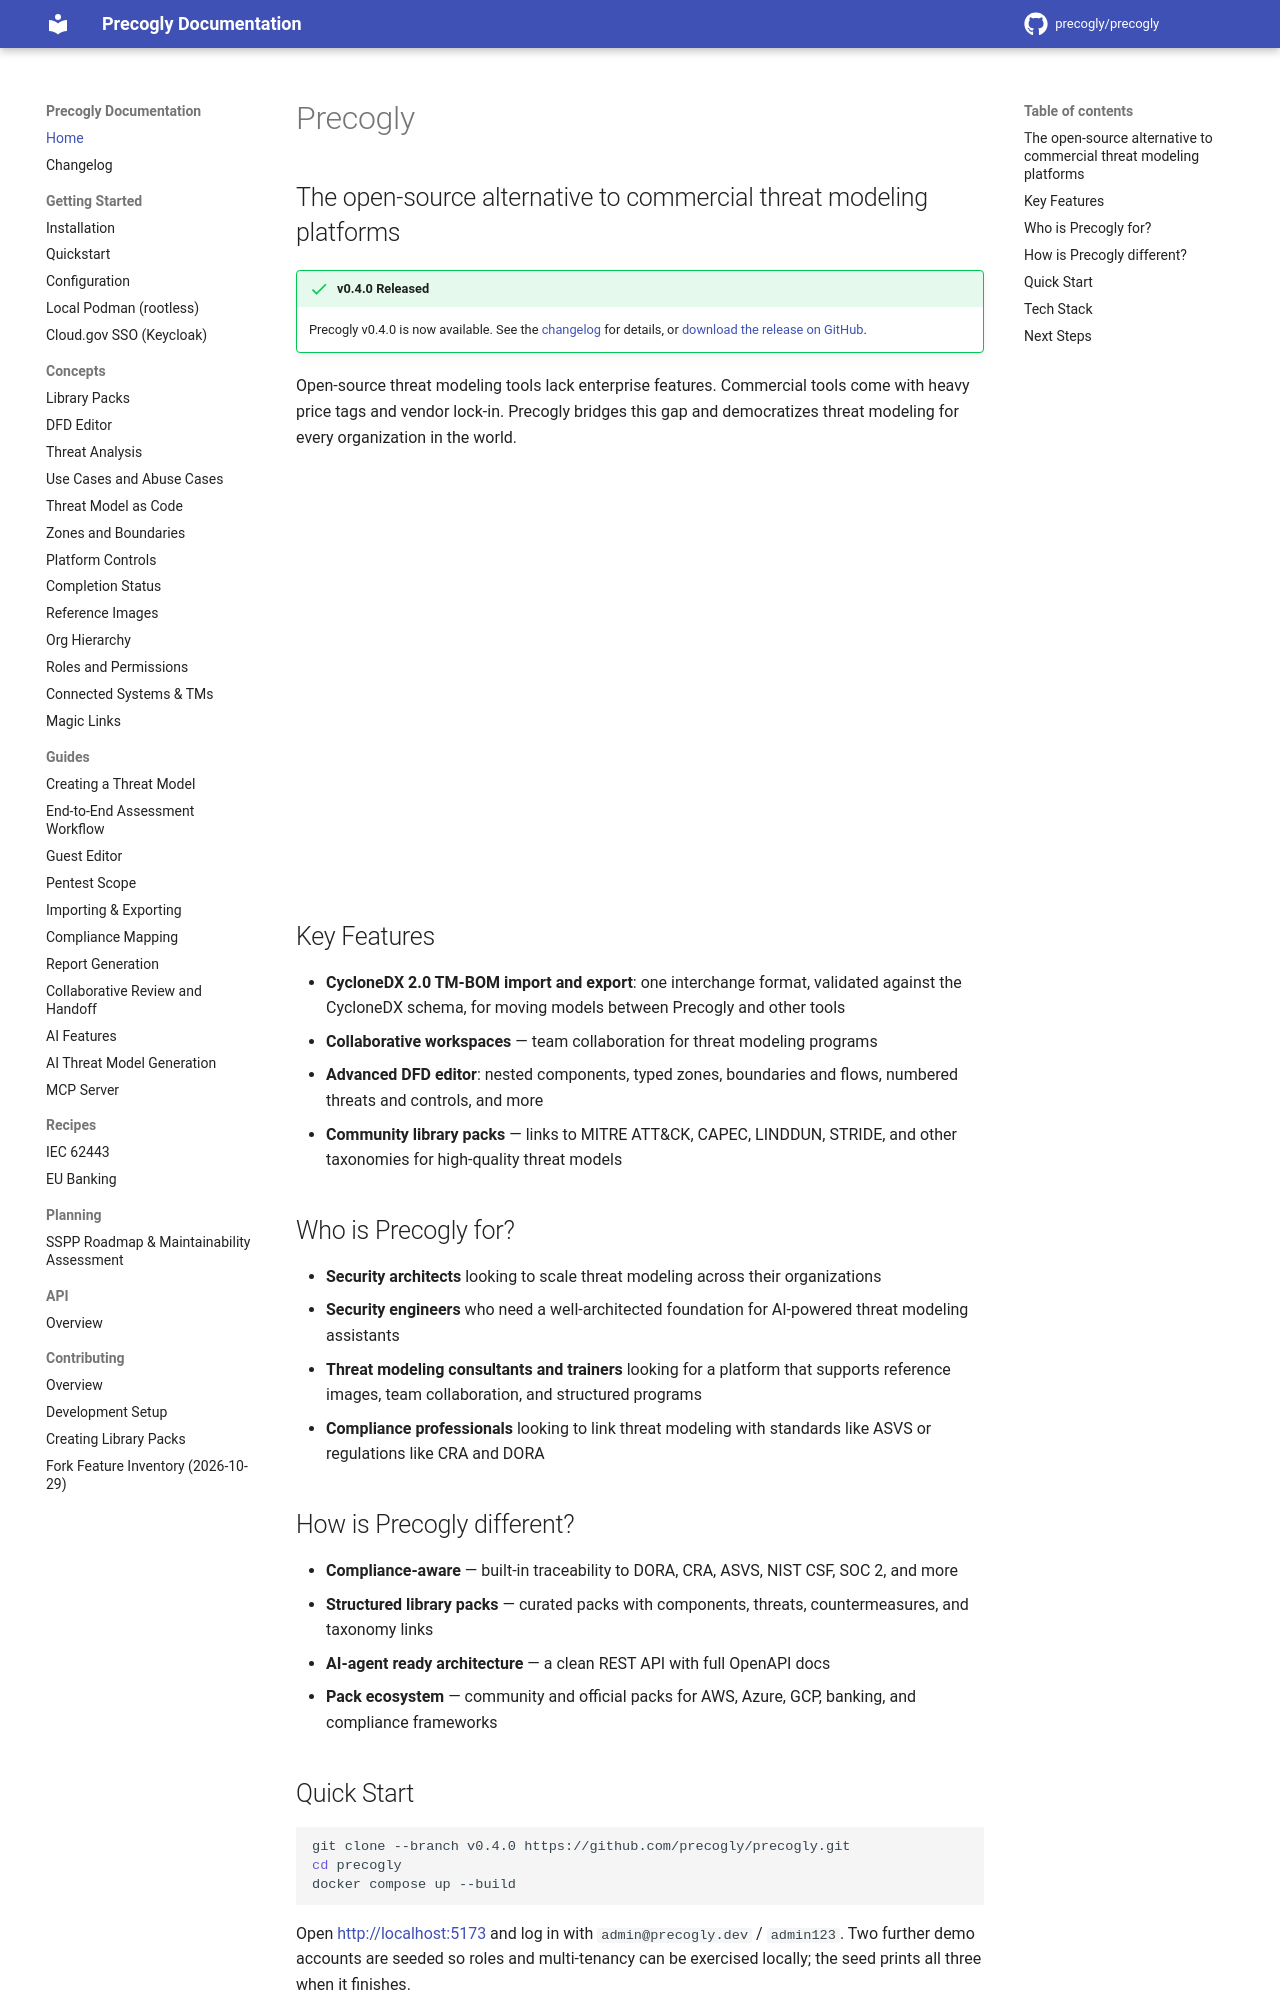

repository: GSA-TTS/precogly · page: index.html · generator: mkdocs

# Precogly

## The open-source alternative to commercial threat modeling platforms

!!! success "v0.4.0 Released"
    Precogly v0.4.0 is now available. See the [changelog](changelog.md) for details, or [download the release on GitHub](https://github.com/precogly/precogly/releases/tag/v0.4.0).

Open-source threat modeling tools lack enterprise features. Commercial tools come with heavy price tags and vendor lock-in. Precogly bridges this gap and democratizes threat modeling for every organization in the world.

<div style="text-align: center;" markdown>
  <iframe width="720" height="405" src="https://www.youtube.com/embed/iSDU88X0XMw" frameborder="0" allow="accelerometer; autoplay; clipboard-write; encrypted-media; gyroscope; picture-in-picture" allowfullscreen></iframe>
</div>

## Key Features

- **CycloneDX 2.0 TM-BOM import and export**: one interchange format, validated against the CycloneDX schema, for moving models between Precogly and other tools
- **Collaborative workspaces** — team collaboration for threat modeling programs
- **Advanced DFD editor**: nested components, typed zones, boundaries and flows, numbered threats and controls, and more
- **Community library packs** — links to MITRE ATT&CK, CAPEC, LINDDUN, STRIDE, and other taxonomies for high-quality threat models

## Who is Precogly for?

- **Security architects** looking to scale threat modeling across their organizations
- **Security engineers** who need a well-architected foundation for AI-powered threat modeling assistants
- **Threat modeling consultants and trainers** looking for a platform that supports reference images, team collaboration, and structured programs
- **Compliance professionals** looking to link threat modeling with standards like ASVS or regulations like CRA and DORA

## How is Precogly different?

- **Compliance-aware** — built-in traceability to DORA, CRA, ASVS, NIST CSF, SOC 2, and more
- **Structured library packs** — curated packs with components, threats, countermeasures, and taxonomy links
- **AI-agent ready architecture** — a clean REST API with full OpenAPI docs
- **Pack ecosystem** — community and official packs for AWS, Azure, GCP, banking, and compliance frameworks
